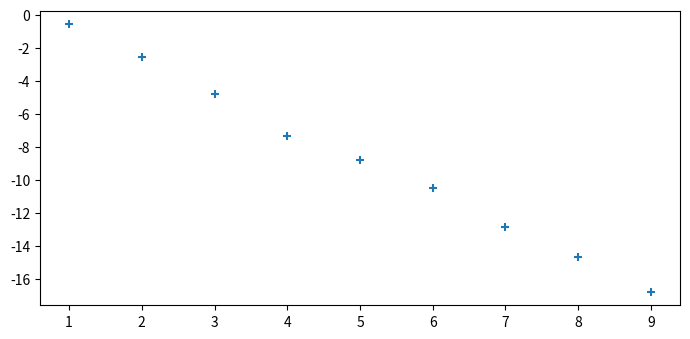

Write the Python code that produced this figure.
import matplotlib.pyplot as plt
import numpy as np


def main():
    table_one = np.array([1, 2, 3, 4, 5, 6, 7, 8, 9])
    table_two = np.array([-0.57, -2.57, -4.80, -7.36, -
                          8.78, -10.52, -12.85, -14.69, -16.78])

    plt.rcParams["figure.figsize"] = [7.00, 3.50]
    plt.rcParams["figure.autolayout"] = True

    plt.scatter(table_one, table_two, marker='+')
    plt.savefig('scatterings.pdf')
    plt.show()


if __name__ == "__main__":
    main()
